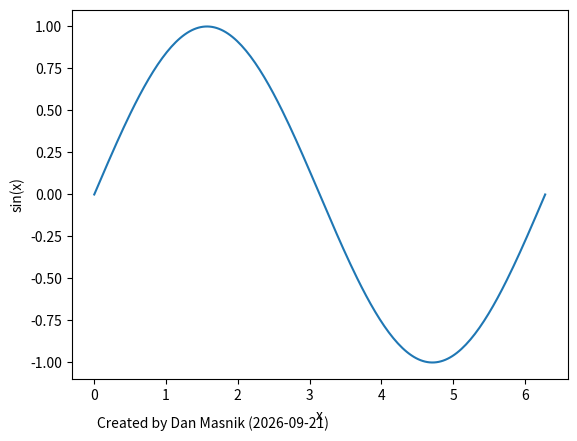

Here is the Python script that generated this plot:
import numpy as np
import matplotlib.pyplot as plt
from matplotlib.text import Text
from typing import List


def annotate_plot(annotations: dict) -> List[Text]:
    """
    Takes a dictionary as an input and returns a list of text annotations
    to be displayed in the plot.
    """
    if not isinstance(annotations, dict):
        raise TypeError(f"Input must be a dictionary, got {type(annotations)}")

    ax = plt.gca()
    texts: List[Text] = []

    for label, props in annotations.items():
        if not isinstance(props, dict):
            raise TypeError(f"Properties for '{label}' must be a dictionary")
        try:
            pos = np.asarray(props['position'], dtype=float)
            halign, valign = props['alignment']
            fontsize = float(props['fontsize'])
        except KeyError as e:
            raise KeyError(f"Missing key {e!r} for annotation '{label}'")
        except (TypeError, ValueError):
            raise ValueError(f"Incorrect format for '{label}'")

        if pos.shape != (2,):
            raise ValueError(f"'position' for '{label}' must be shape (2,), got {pos.shape}")

        # Add the text just below the axes
        txt = ax.text(
            pos[0],
            pos[1],
            label,
            horizontalalignment=halign,
            verticalalignment=valign,
            fontsize=fontsize,
            transform=ax.transAxes,
            clip_on=False
        )
        texts.append(txt)

    return texts


if __name__ == "__main__":
    """
    AI Prompt (using Gemini 2.0 flash): picture + fix my label so it isn't covering the graph
    """
    import datetime

    # Create the plot
    x = np.linspace(0, 2 * np.pi, 200)
    y = np.sin(x)
    plt.plot(x, y)
    plt.xlabel("x")
    plt.ylabel("sin(x)")

    # Create signature
    today_iso = datetime.date.today().isoformat()
    signature = f"Created by Dan Masnik ({today_iso})"
    annot = {
        signature: {
            'position': np.array([0.05, -0.10]),  # moved down below the numbers
            'alignment': ['left', 'top'],
            'fontsize': 10.0
        }
    }

    annotate_plot(annot)
    plt.show()